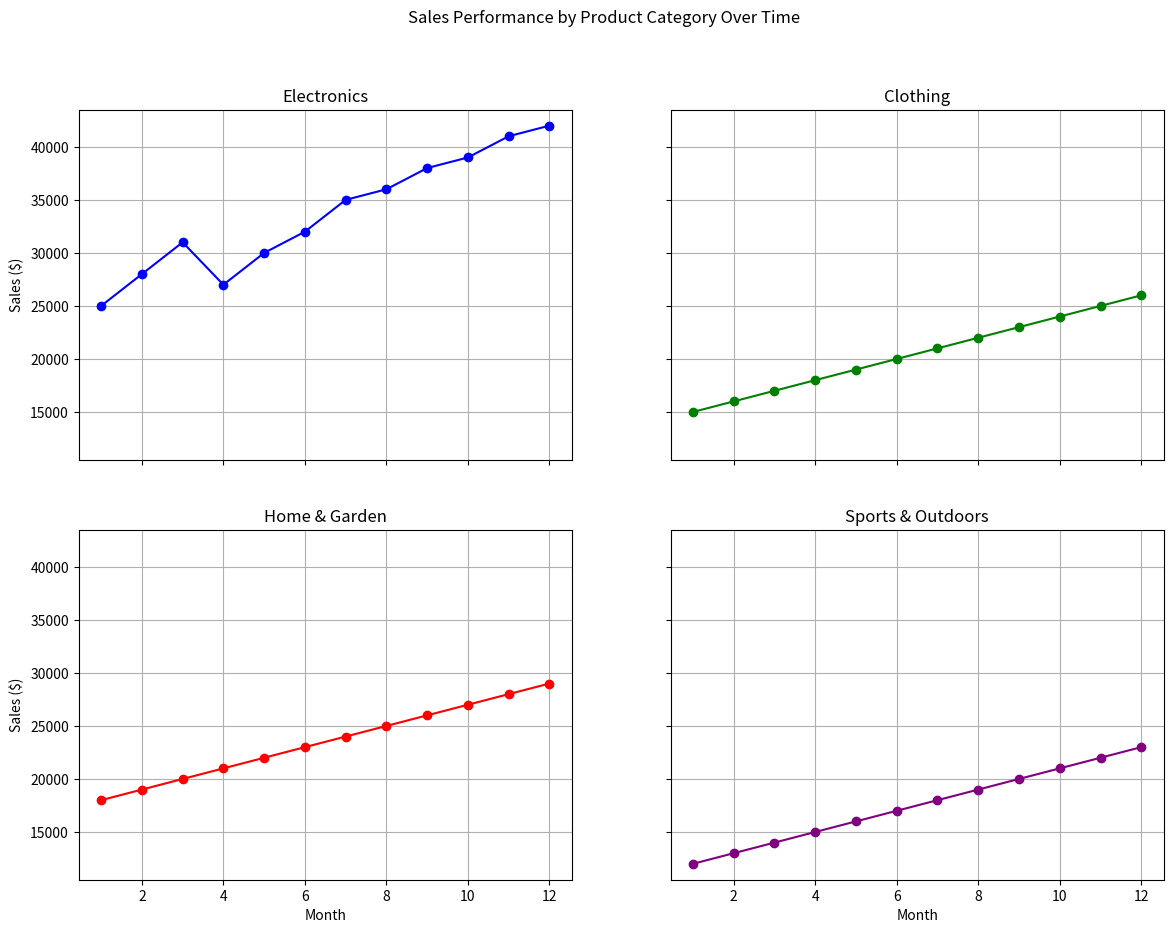

Write Python code to recreate this figure.
"""2.Suppose you're a sales manager for an e-commerce company, and you want to create a figure with subplots to compare the sales performance of different product categories over time. You have sales data for four product categories: Electronics, Clothing, Home & Garden, and Sports & Outdoors. Share your conclusion/analysis.

Input: months = np.arange(1, 13) 

electronics_sales = np.array([25000, 28000, 31000, 27000, 30000, 32000, 35000, 36000, 38000, 39000, 41000, 42000]) 

clothing_sales = np.array([15000, 16000, 17000, 18000, 19000, 20000, 21000, 22000, 23000, 24000, 25000, 26000]) 

home_garden_sales = np.array([18000, 19000, 20000, 21000, 22000, 23000, 24000, 25000, 26000, 27000, 28000, 29000])

 sports_outdoors_sales = np.array([12000, 13000, 14000, 15000, 16000, 17000, 18000, 19000, 20000, 21000, 22000, 23000])
 """
import matplotlib.pyplot as plt
import numpy as np

# Data
months = np.arange(1, 13)
electronics_sales = np.array([25000, 28000, 31000, 27000, 30000, 32000, 35000, 36000, 38000, 39000, 41000, 42000])
clothing_sales = np.array([15000, 16000, 17000, 18000, 19000, 20000, 21000, 22000, 23000, 24000, 25000, 26000])
home_garden_sales = np.array([18000, 19000, 20000, 21000, 22000, 23000, 24000, 25000, 26000, 27000, 28000, 29000])
sports_outdoors_sales = np.array([12000, 13000, 14000, 15000, 16000, 17000, 18000, 19000, 20000, 21000, 22000, 23000])

# Plotting
fig, axs = plt.subplots(2, 2, figsize=(14, 10), sharex=True, sharey=True)
fig.suptitle('Sales Performance by Product Category Over Time')

# Electronics
axs[0, 0].plot(months, electronics_sales, color='blue', marker='o')
axs[0, 0].set_title('Electronics')
axs[0, 0].set_ylabel('Sales ($)')
axs[0, 0].grid(True)

# Clothing
axs[0, 1].plot(months, clothing_sales, color='green', marker='o')
axs[0, 1].set_title('Clothing')
axs[0, 1].grid(True)

# Home & Garden
axs[1, 0].plot(months, home_garden_sales, color='red', marker='o')
axs[1, 0].set_title('Home & Garden')
axs[1, 0].set_ylabel('Sales ($)')
axs[1, 0].set_xlabel('Month')
axs[1, 0].grid(True)

# Sports & Outdoors
axs[1, 1].plot(months, sports_outdoors_sales, color='purple', marker='o')
axs[1, 1].set_title('Sports & Outdoors')
axs[1, 1].set_xlabel('Month')
axs[1, 1].grid(True)

plt.show()
